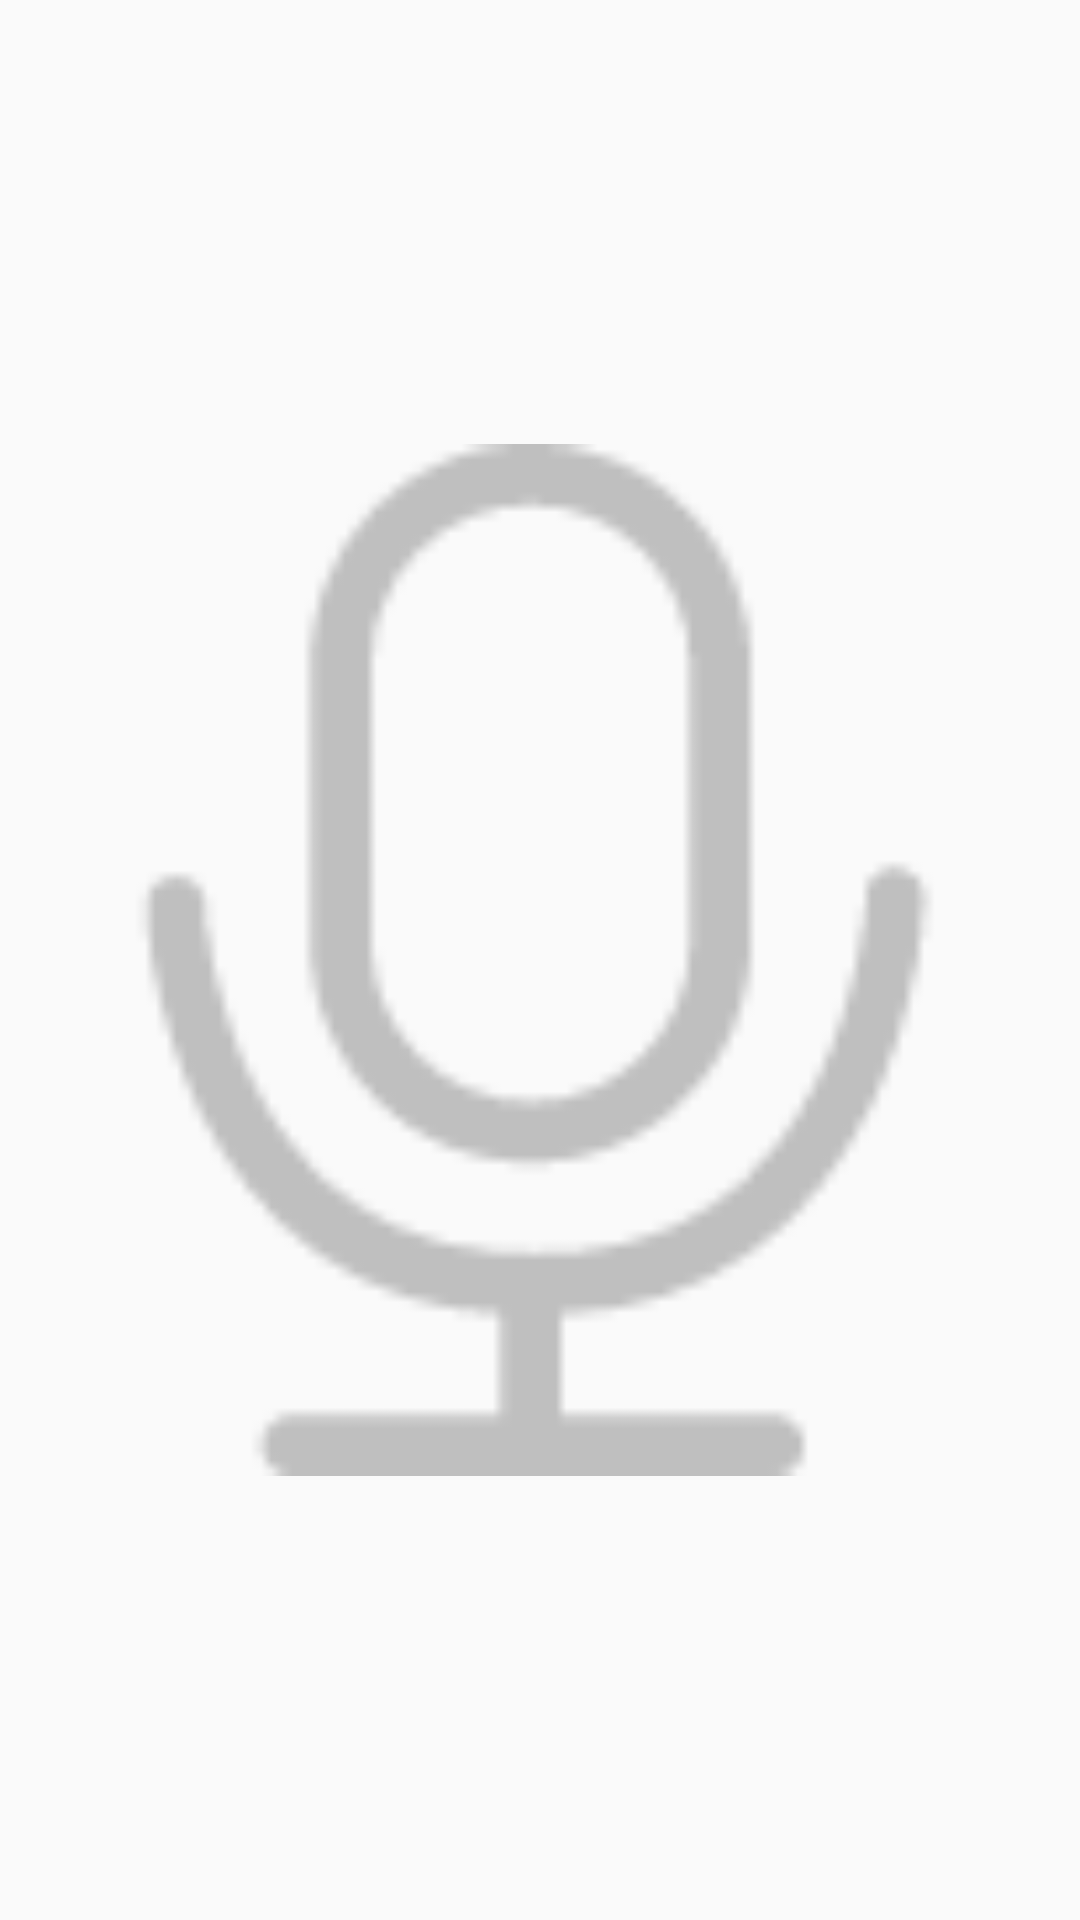

Reconstruct the res/layout file that produces this screen, plus the resources it refers to.
<!-- AndroidManifest.xml: application theme AppTheme -->
<!-- res/layout/conversation_voice_dialog.xml -->
<?xml version="1.0" encoding="utf-8"?>
<ImageView xmlns:android="http://schemas.android.com/apk/res/android" android:layout_width="60dp"
    android:src="@mipmap/voice_img"
    android:padding="8dp"
    android:layout_height="60dp">

</ImageView>
<!-- resources referenced by this layout -->
<resources>
  <!-- mipmap voice_img: png bitmap (mipmap-xxhdpi, 2260 bytes) -->
  <style name="AppTheme" parent="Theme.AppCompat.Light.NoActionBar">
          
          <item name="colorPrimary">@color/colorPrimary</item>
          <item name="colorPrimaryDark">@color/colorPrimaryDark</item>
          <item name="colorAccent">@color/colorAccent</item>
      </style>
  <color name="colorPrimary">#ffffff</color>
  <color name="colorPrimaryDark">#ffffff</color>
  <color name="colorAccent">#ffffff</color>
</resources>
